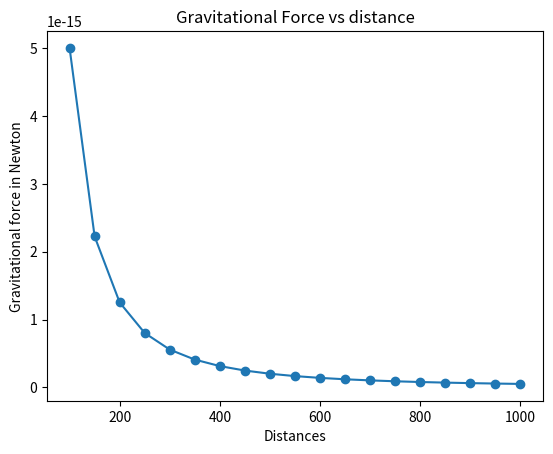

Write Python code to recreate this figure.
#F = G.m1.m2/r^2

import matplotlib.pyplot as plt

#draw graph
def drawGraph(x,y):
    plt.plot(x, y, marker='o')
    plt.xlabel('Distances')
    plt.ylabel('Gravitational force in Newton')
    plt.title("Gravitational Force vs distance")
    plt.show()
    
    
def generateR():
    r = range(100, 1001, 50)
    F = [] #sotre calculated F
    G = 6.674 * (10**-11)
    
    m1 = 0.5
    m2 = 1.5
    
    # force
    for dist in r:
        force = G*(m1*m2)/dist**2
        F.append(force)
    
    drawGraph(r, F)
    
    
if __name__=='__main__':
    generateR()